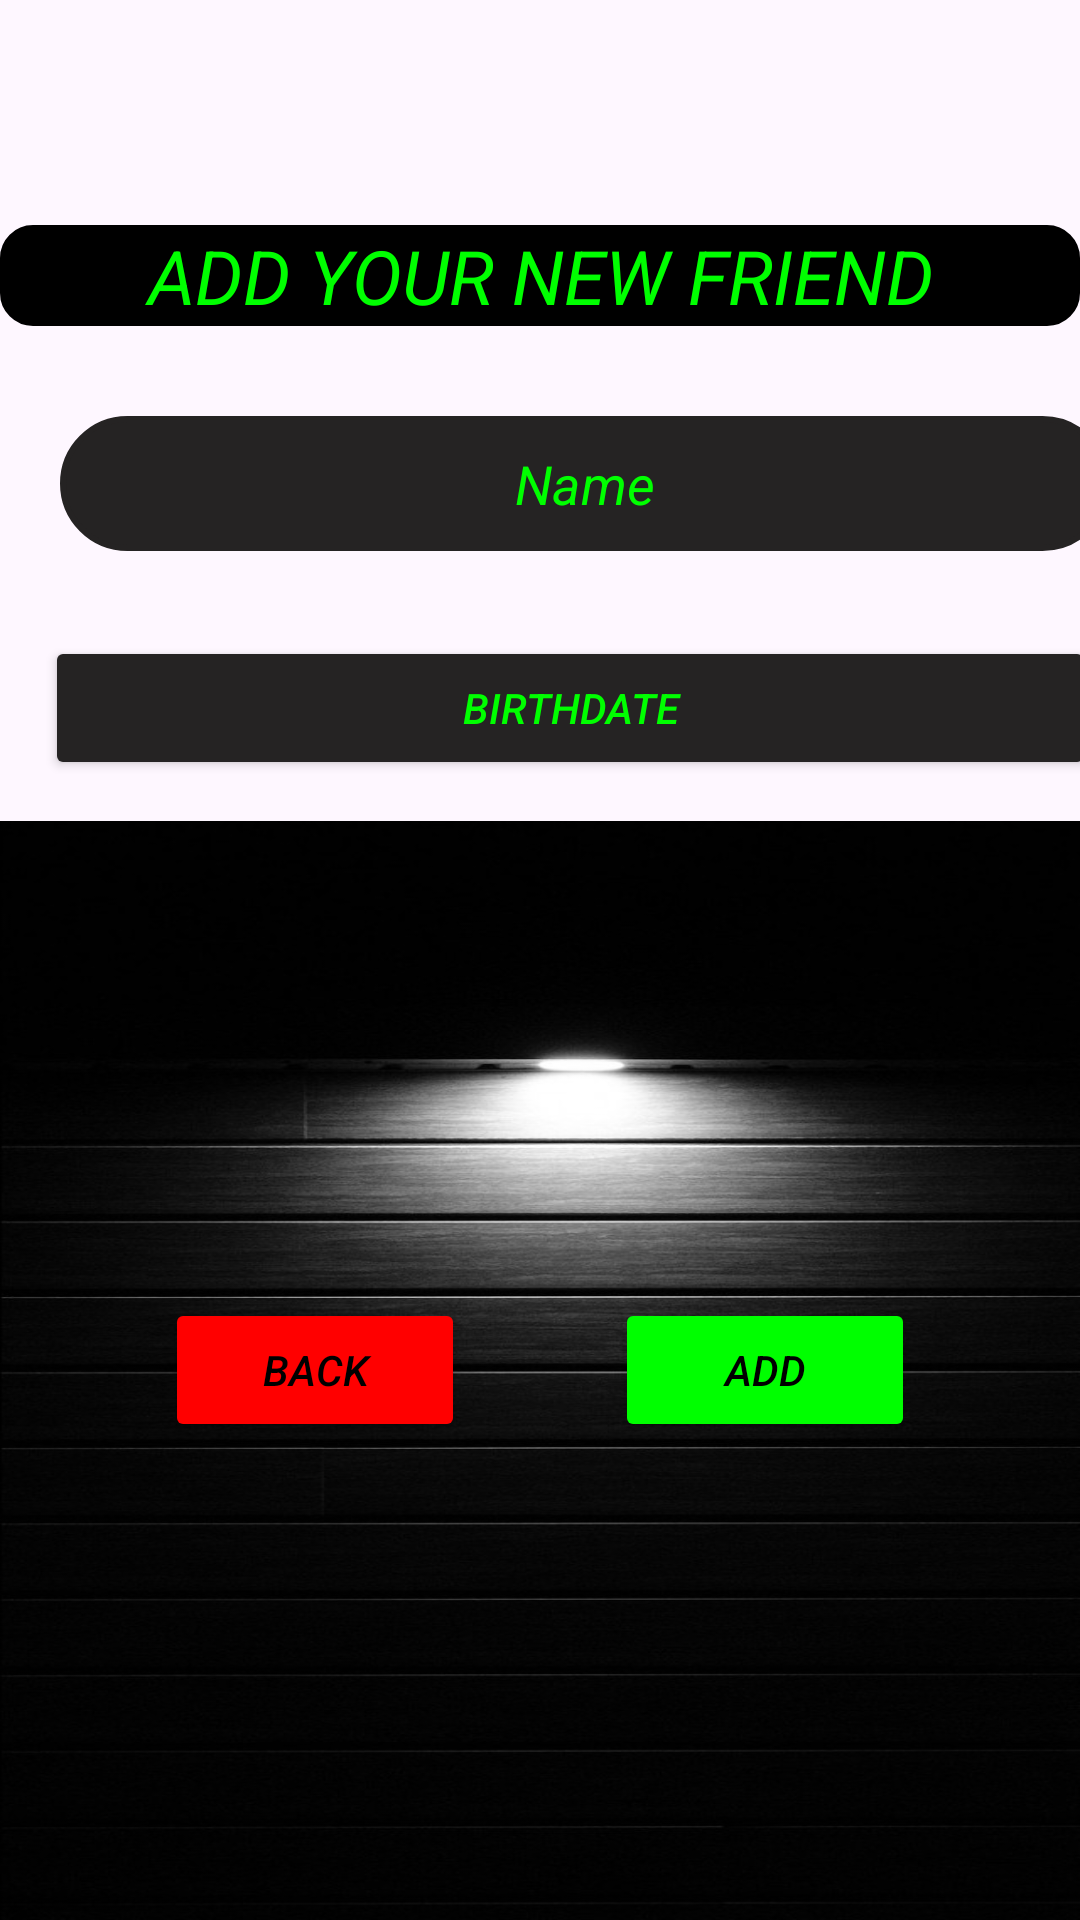

This screen was rendered from an Android layout file. Write that file and the resources it references.
<!-- AndroidManifest.xml: application theme Theme.VennerLister -->
<!-- res/layout/fragment_new_friend.xml -->
<?xml version="1.0" encoding="utf-8"?>
<LinearLayout xmlns:android="http://schemas.android.com/apk/res/android"
    xmlns:tools="http://schemas.android.com/tools"
    android:layout_width="match_parent"
    android:layout_height="match_parent"
    android:background="@drawable/blackbg"
    android:orientation="vertical"
    tools:context=".NewFriend">

    <LinearLayout
        android:layout_width="match_parent"
        android:layout_height="wrap_content"
        android:layout_marginTop="75dp"
        android:orientation="horizontal">

        <TextView
            android:layout_width="match_parent"
            android:layout_height="match_parent"
            android:background="@drawable/edit_text_background"
            android:backgroundTint="@color/black"
            android:gravity="center"
            android:text="ADD YOUR NEW FRIEND"
            android:textColor="@color/Green"
            android:textSize="25dp"
            android:textStyle="italic" />
    </LinearLayout>

    <LinearLayout

        android:layout_width="match_parent"
        android:layout_height="wrap_content"
        android:layout_marginTop="30dp"
        android:gravity="center"
        android:orientation="horizontal">


        <EditText
            android:id="@+id/NameNewFriend"
            android:layout_width="350sp"
            android:background="@drawable/custom_edittext"
            android:layout_height="45dp"
            android:layout_marginStart="30dp"
            android:gravity="center"
            android:textColorHint="@color/Green"
            android:backgroundTint="#252323"
            android:textStyle="italic"
            android:inputType="text"
            android:hint="Name"
            android:textColor="@color/Green" />


    </LinearLayout>

















































    <LinearLayout
        android:layout_width="match_parent"
        android:layout_height="75dp"
        android:layout_marginTop="15dp"
        android:gravity="center"
        android:orientation="horizontal">

        <Button
            android:id="@+id/button_birthdate"
            android:layout_width="350sp"
            android:layout_height="wrap_content"
            android:layout_gravity="center"
            android:layout_marginStart="20dp"
            android:backgroundTint="#252323"
            android:text="Birthdate"
            android:textColor="@color/Green"
            android:textStyle="italic" />



    </LinearLayout>

    <LinearLayout
        android:layout_width="match_parent"
        android:layout_height="wrap_content"
        android:gravity="center"
        android:background="@drawable/sortbagground"
        android:orientation="horizontal">

        <Button
            android:id="@+id/button_previous"
            android:layout_width="100dp"
            android:layout_height="wrap_content"
            android:backgroundTint="@color/Red"
            android:text="BACK"
            android:textColor="@color/black"
            android:textStyle="italic"/>

        <Button
            android:id="@+id/button_Addnewfriend"
            android:layout_width="100dp"
            android:layout_height="wrap_content"
            android:layout_marginStart="50dp"
            android:backgroundTint="@color/Green"
            android:text="ADD"
            android:textStyle="italic"
            android:textColor="@color/black" />
    </LinearLayout>

</LinearLayout>
<!-- resources referenced by this layout -->
<resources>
  <color name="Green">#00FF00</color>
  <color name="Red">#FF0000</color>
  <color name="black">#FF000000</color>
  <!-- drawable custom_edittext (drawable) -->
  <?xml version="1.0" encoding="utf-8"?>
  <shape xmlns:android="http://schemas.android.com/apk/res/android"
      android:shape="rectangle">
  
  <stroke
      android:width="2dp"
      android:color="@color/lavender"/>
  
  <corners
      android:radius="30dp"/>
  
  </shape>
  <!-- drawable edit_text_background (drawable) -->
  <?xml version="1.0" encoding="utf-8"?>
  <selector xmlns:android="http://schemas.android.com/apk/res/android">
  
      <item>
          <shape android:shape="rectangle">
              <solid android:color="#ffffff"/>
              <corners android:radius="10dp"/>
              <stroke android:width="2dp"
                  android:color="@color/design_default_color_primary_dark"/>
  
          </shape>
      </item>
  </selector>
  <!-- drawable sortbagground: jpg bitmap (drawable, 83579 bytes) -->
  <style name="Theme.VennerLister" parent="Base.Theme.VennerLister" />
  <color name="lavender">#8692f7</color>
  <style name="Base.Theme.VennerLister" parent="Theme.Material3.DayNight.NoActionBar">
          
          
          <item name="colorPrimaryVariant">@color/lavender</item>
          
      </style>
</resources>
